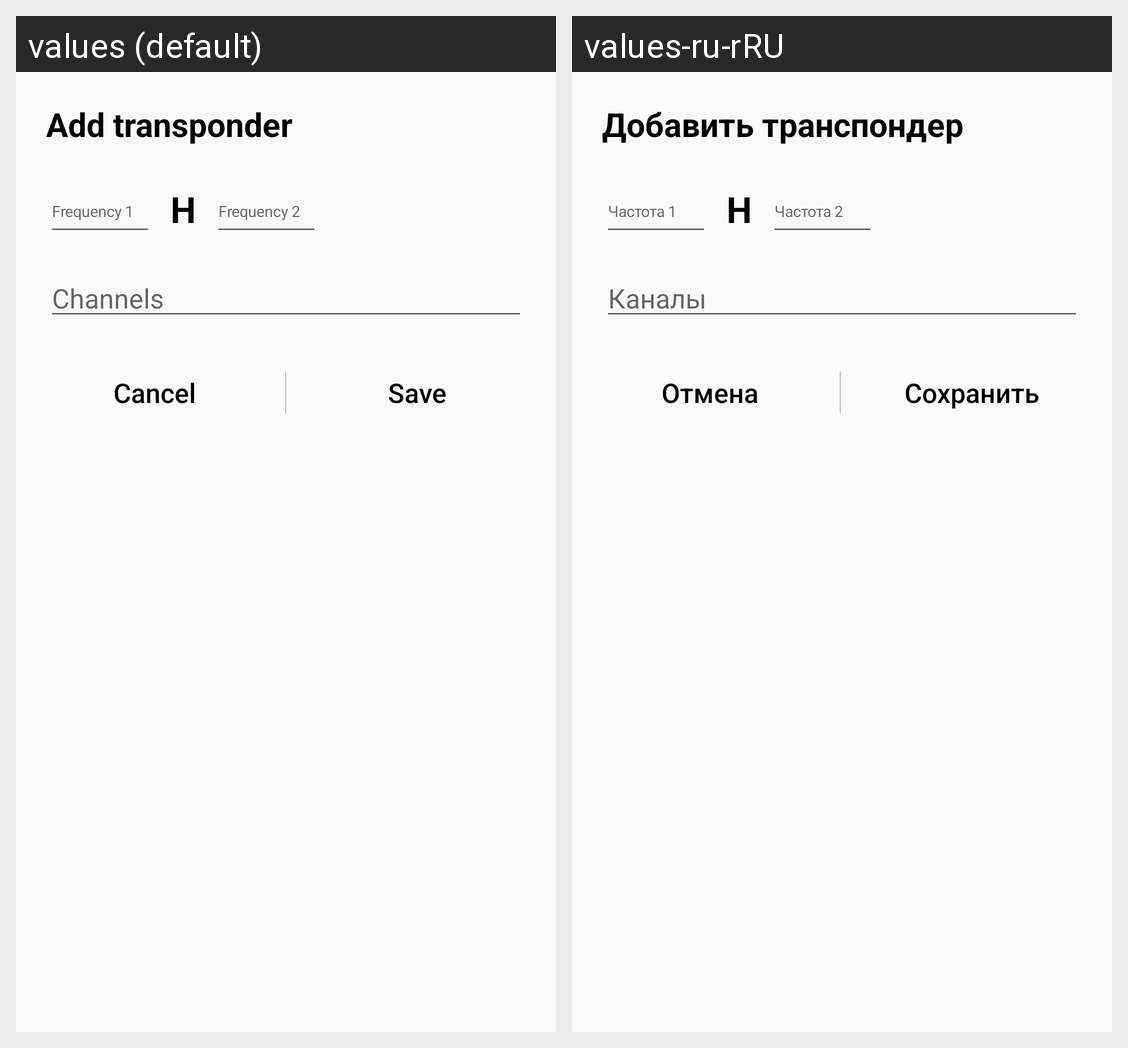

Here is an Android app screen in its default locale and in the app's own translations. Write out the translated-string differences for the strings that appear on this screen.
Android screen res/layout/activity_add_tp.xml rendered under 2 locales, left to right: values (default), values-ru-rRU. Device: Nexus 5 (rendered at 1080×1920; each locale shown at half size, 540×960, under a caption strip naming it); theme AppTheme.
Strings drawn on this screen, with the default value and each locale's value (text and hints the layout hard-codes, and strings that could not be matched under every locale, appear in the picture but are not listed):

add_tp
  values: Add transponder
  values-ru-rRU: Добавить транспондер

freq1
  values: Frequency 1
  values-ru-rRU: Частота 1

polarization_H
  values:  H 
  values-ru-rRU:  H   [not translated; the default value is used]

freq2
  values: Frequency 2
  values-ru-rRU: Частота 2

channels
  values: Channels
  values-ru-rRU: Каналы

cancel
  values: Cancel
  values-ru-rRU: Отмена

btn_save_text
  values: Save
  values-ru-rRU: Сохранить
